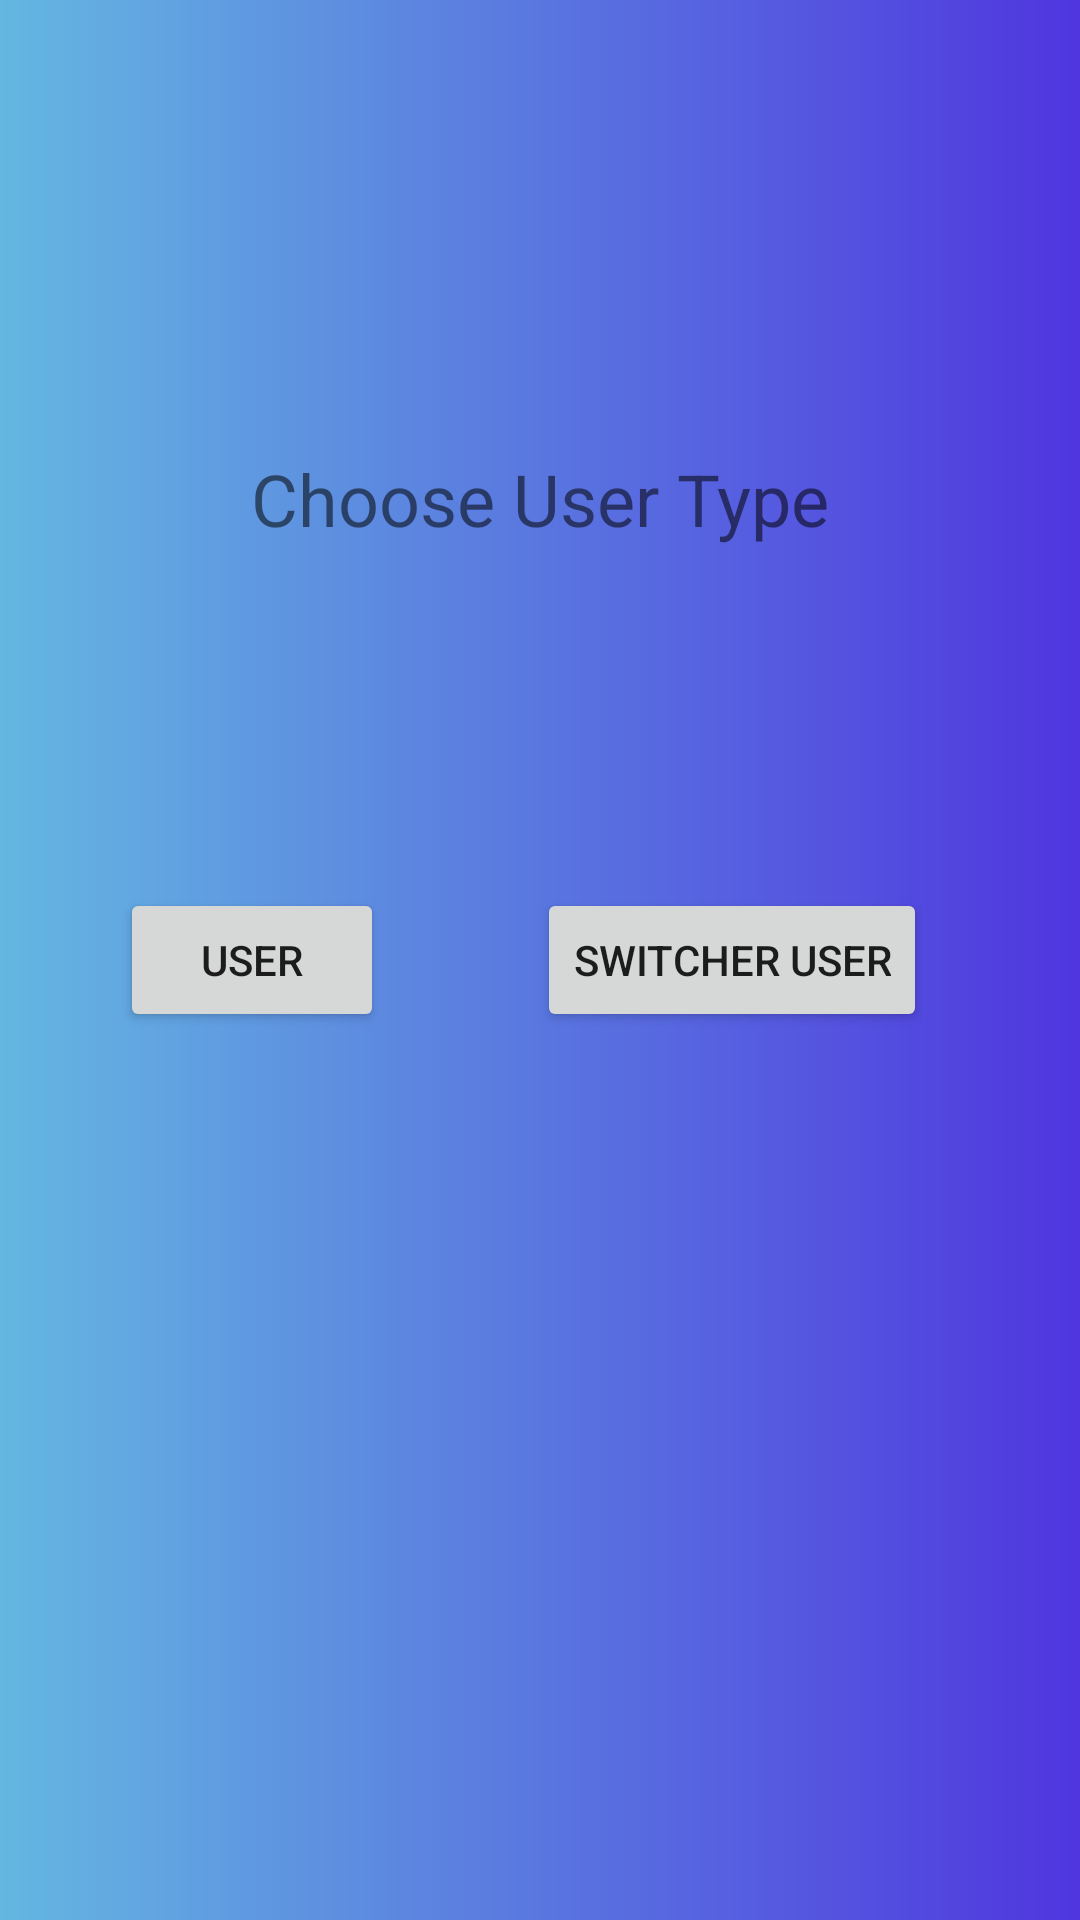

The Android layout XML behind this screen, and the referenced resources:
<!-- AndroidManifest.xml: application theme Theme.Rhomie -->
<!-- res/layout/activity_choose_user.xml -->
<?xml version="1.0" encoding="utf-8"?>
<androidx.constraintlayout.widget.ConstraintLayout xmlns:android="http://schemas.android.com/apk/res/android"
    xmlns:app="http://schemas.android.com/apk/res-auto"
    xmlns:tools="http://schemas.android.com/tools"
    android:background="@drawable/background"
    android:layout_width="match_parent"
    android:layout_height="match_parent"
    tools:context=".View.ChooseUserActivity">

    <TextView
        android:id="@+id/textView4"
        android:layout_width="wrap_content"
        android:layout_height="wrap_content"
        android:layout_marginTop="150dp"
        android:text="Choose User Type"
        android:textSize="24sp"
        app:layout_constraintEnd_toEndOf="parent"
        app:layout_constraintStart_toStartOf="parent"
        app:layout_constraintTop_toTopOf="parent" />

    <Button
        android:id="@+id/UserButton"
        android:layout_width="wrap_content"
        android:layout_height="wrap_content"
        android:layout_marginStart="40dp"
        android:onClick="goToSignUp"
        android:text="User"
        app:layout_constraintBottom_toBottomOf="parent"
        app:layout_constraintStart_toStartOf="parent"
        app:layout_constraintTop_toTopOf="parent" />

    <Button
        android:id="@+id/SwitcherUserButton"
        android:layout_width="wrap_content"
        android:layout_height="wrap_content"
        android:onClick="goToSignUpSwitcher"
        android:text="Switcher User"
        app:layout_constraintEnd_toEndOf="parent"
        app:layout_constraintStart_toEndOf="@+id/UserButton"
        app:layout_constraintTop_toTopOf="@+id/UserButton" />
</androidx.constraintlayout.widget.ConstraintLayout>
<!-- resources referenced by this layout -->
<resources>
  <!-- drawable background (drawable) -->
  <?xml version="1.0" encoding="utf-8"?>
  <shape xmlns:android="http://schemas.android.com/apk/res/android">
  
      <gradient
          android:startColor="#64B7E1"
          android:endColor="#4F36DF"/>
  </shape>
  <style name="Theme.Rhomie" parent="Theme.MaterialComponents.DayNight.DarkActionBar">
          
          <item name="colorPrimary">@color/purple_500</item>
          <item name="colorPrimaryVariant">@color/purple_700</item>
          <item name="colorOnPrimary">@color/white</item>
          
          <item name="colorSecondary">@color/teal_200</item>
          <item name="colorSecondaryVariant">@color/teal_700</item>
          <item name="colorOnSecondary">@color/black</item>
          
          <item name="android:statusBarColor" tools:targetApi="l">?attr/colorPrimaryVariant</item>
          
      </style>
  <!-- not gathered from this repository: default colours our renderer supplied (Android Studio template values) -->
  <color name="purple_500">#FF6200EE</color>
  <color name="purple_700">#FF3700B3</color>
  <color name="teal_200">#FF03DAC5</color>
  <color name="teal_700">#FF018786</color>
  <color name="black">#FF000000</color>
  <color name="white">#FFFFFFFF</color>
</resources>
